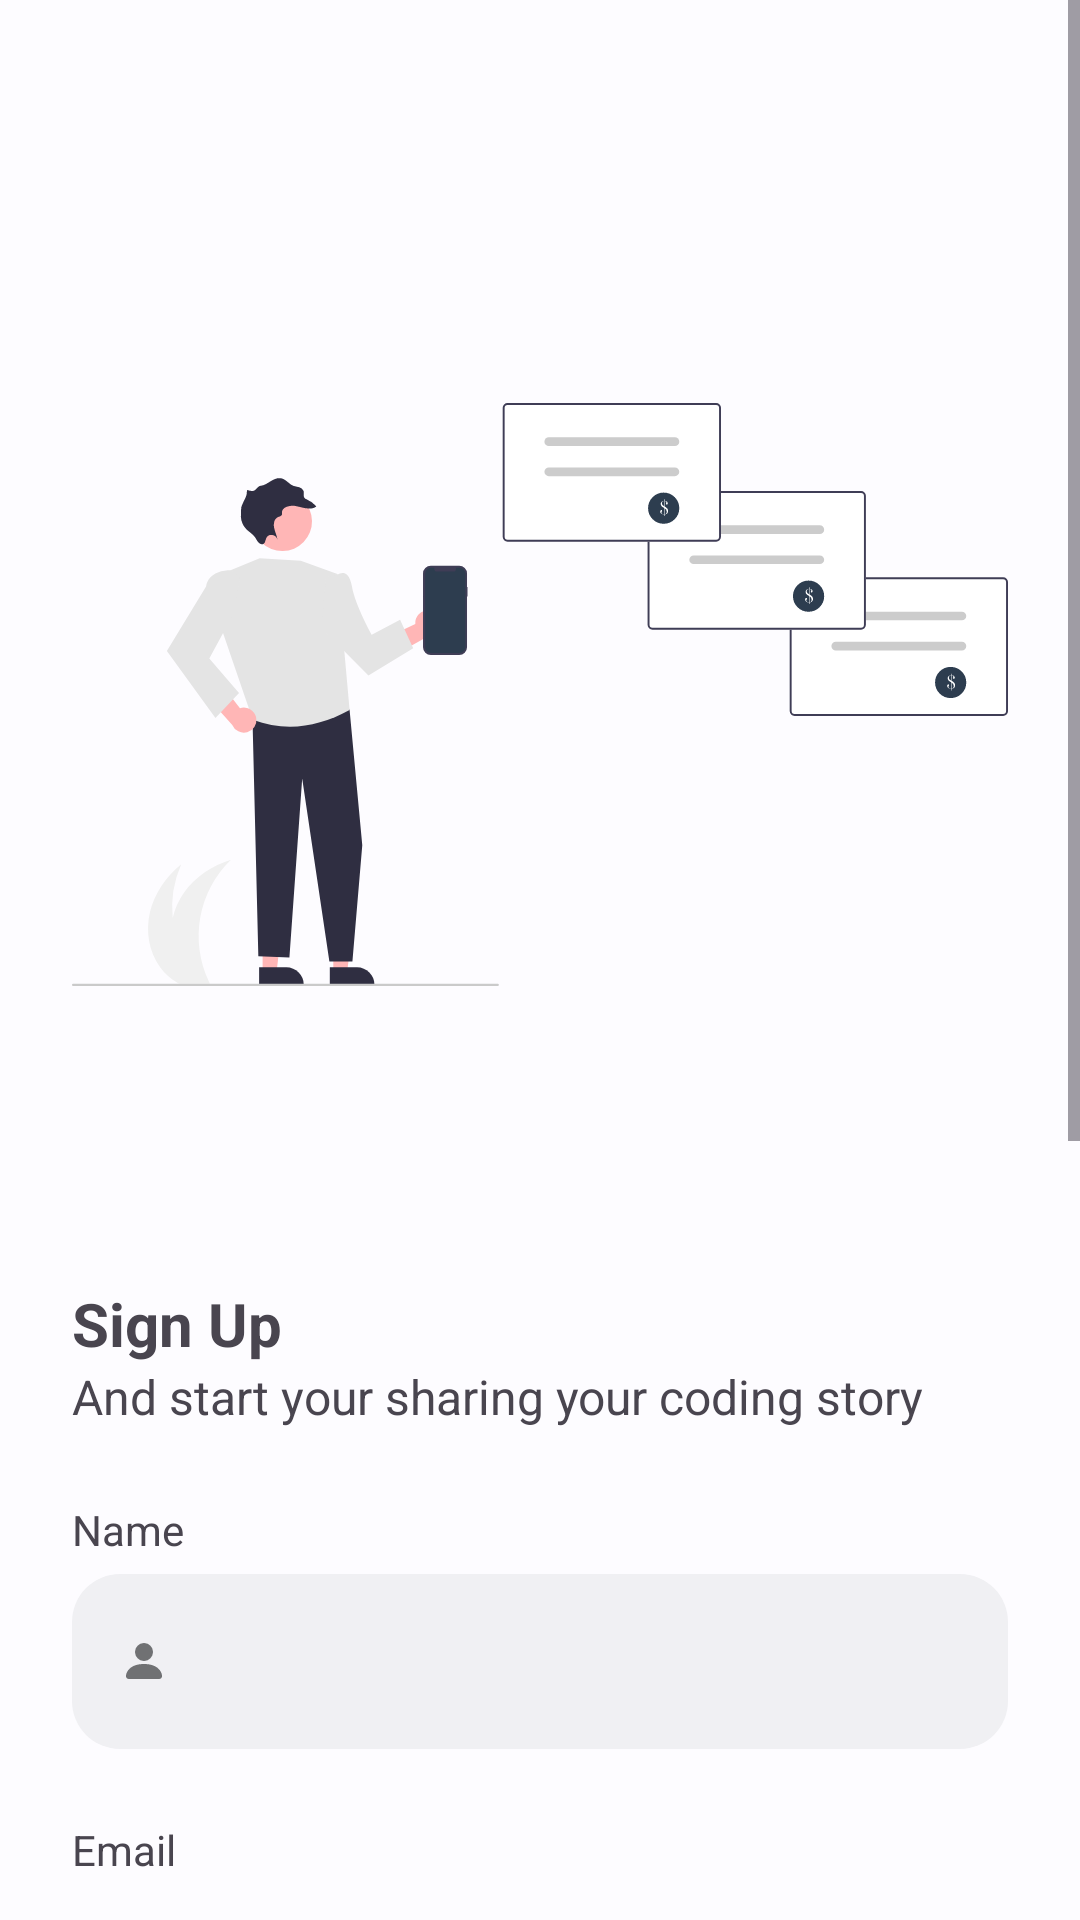

Reconstruct the res/layout file that produces this screen, plus the resources it refers to.
<!-- AndroidManifest.xml: application theme Theme.SnapCoding -->
<!-- res/layout/fragment_register.xml -->
<?xml version="1.0" encoding="utf-8"?>
<ScrollView xmlns:android="http://schemas.android.com/apk/res/android"
    xmlns:app="http://schemas.android.com/apk/res-auto"
    xmlns:tools="http://schemas.android.com/tools"
    android:layout_width="match_parent"
    android:layout_height="match_parent">

    <androidx.constraintlayout.widget.ConstraintLayout
        android:layout_width="match_parent"
        android:layout_height="wrap_content"
        android:paddingBottom="48dp"
        tools:context=".ui.auth.register.RegisterFragment">

        <ImageView
            android:id="@+id/imageView"
            android:layout_width="0dp"
            android:layout_height="0dp"
            android:layout_marginHorizontal="24dp"
            android:contentDescription="@string/login_illustration"
            app:layout_constraintBottom_toTopOf="@+id/gh_end_banner"
            app:layout_constraintEnd_toEndOf="parent"
            app:layout_constraintStart_toStartOf="parent"
            app:layout_constraintTop_toTopOf="@+id/gh_start_banner"
            app:srcCompat="@drawable/ic_registration" />

        <TextView
            android:id="@+id/tv_title"
            android:layout_width="0dp"
            android:layout_height="wrap_content"
            android:layout_marginStart="24dp"
            android:layout_marginTop="16dp"
            android:layout_marginEnd="32dp"
            android:text="@string/sign_up"
            android:textSize="20sp"
            android:textStyle="bold"
            app:layout_constraintEnd_toEndOf="parent"
            app:layout_constraintHorizontal_bias="0.0"
            app:layout_constraintStart_toStartOf="parent"
            app:layout_constraintTop_toTopOf="@+id/gh_end_banner" />

        <TextView
            android:id="@+id/tv_subtitle"
            android:layout_width="0dp"
            android:layout_height="wrap_content"
            android:layout_marginHorizontal="24dp"
            android:text="@string/auth_subtitle"
            android:textSize="16sp"
            app:layout_constraintEnd_toEndOf="parent"
            app:layout_constraintHorizontal_bias="1.0"
            app:layout_constraintStart_toStartOf="parent"
            app:layout_constraintTop_toBottomOf="@+id/tv_title" />

        <TextView
            android:id="@+id/tv_name"
            android:layout_width="wrap_content"
            android:layout_height="wrap_content"
            android:layout_marginStart="24dp"
            android:layout_marginTop="24dp"
            android:text="@string/name"
            app:layout_constraintStart_toStartOf="parent"
            app:layout_constraintTop_toBottomOf="@+id/tv_subtitle" />

        <com.google.android.material.textfield.TextInputLayout
            android:id="@+id/til_name"
            style="@style/SnapCodingTextInputLayout"
            android:layout_width="0dp"
            android:layout_height="wrap_content"
            android:layout_marginHorizontal="24dp"
            app:layout_constraintEnd_toEndOf="parent"
            app:layout_constraintStart_toStartOf="parent"
            app:layout_constraintTop_toBottomOf="@+id/tv_name"
            app:startIconDrawable="@drawable/ic_person_fill">

            <com.google.android.material.textfield.TextInputEditText
                android:id="@+id/et_name"
                style="@style/SnapCodingEditText"
                android:layout_width="match_parent"
                android:layout_height="wrap_content"
                android:ems="10"
                android:inputType="text"
                tools:ignore="SpeakableTextPresentCheck" />

        </com.google.android.material.textfield.TextInputLayout>

        <TextView
            android:id="@+id/tv_email"
            android:layout_width="wrap_content"
            android:layout_height="wrap_content"
            android:layout_marginStart="24dp"
            android:layout_marginTop="24dp"
            android:text="@string/email"
            app:layout_constraintStart_toStartOf="parent"
            app:layout_constraintTop_toBottomOf="@+id/til_name" />

        <com.google.android.material.textfield.TextInputLayout
            android:id="@+id/til_email"
            style="@style/SnapCodingTextInputLayout"
            android:layout_width="0dp"
            android:layout_height="wrap_content"
            android:layout_marginHorizontal="24dp"
            app:layout_constraintEnd_toEndOf="parent"
            app:layout_constraintStart_toStartOf="parent"
            app:layout_constraintTop_toBottomOf="@+id/tv_email"
            app:startIconDrawable="@drawable/ic_envelope_fill">

            <com.wiryadev.snapcoding.ui.components.SnapCodingEmailEditText
                android:id="@+id/et_email"
                style="@style/SnapCodingEditText"
                android:layout_width="match_parent"
                android:layout_height="wrap_content"
                android:ems="10"
                android:inputType="textEmailAddress"
                tools:ignore="SpeakableTextPresentCheck" />

        </com.google.android.material.textfield.TextInputLayout>

        <TextView
            android:id="@+id/tv_password"
            android:layout_width="wrap_content"
            android:layout_height="wrap_content"
            android:layout_marginStart="24dp"
            android:layout_marginTop="16dp"
            android:text="@string/password"
            app:layout_constraintStart_toStartOf="parent"
            app:layout_constraintTop_toBottomOf="@+id/til_email" />

        <com.google.android.material.textfield.TextInputLayout
            android:id="@+id/til_password"
            style="@style/SnapCodingTextInputLayout"
            android:layout_width="0dp"
            android:layout_height="wrap_content"
            android:layout_marginHorizontal="24dp"
            app:layout_constraintEnd_toEndOf="parent"
            app:layout_constraintStart_toStartOf="parent"
            app:layout_constraintTop_toBottomOf="@+id/tv_password"
            app:passwordToggleEnabled="true"
            app:startIconDrawable="@drawable/ic_shield_lock_fill">

            <com.wiryadev.snapcoding.ui.components.SnapCodingPasswordEditText
                android:id="@+id/et_password"
                style="@style/SnapCodingEditText"
                android:layout_width="match_parent"
                android:layout_height="match_parent"
                app:passwordToggleEnabled="true"
                tools:ignore="SpeakableTextPresentCheck" />

        </com.google.android.material.textfield.TextInputLayout>

        <TextView
            android:id="@+id/tv_confirm_password"
            android:layout_width="wrap_content"
            android:layout_height="wrap_content"
            android:layout_marginStart="24dp"
            android:layout_marginTop="16dp"
            android:text="@string/confirm_password"
            app:layout_constraintStart_toStartOf="parent"
            app:layout_constraintTop_toBottomOf="@+id/til_password" />

        <com.google.android.material.textfield.TextInputLayout
            android:id="@+id/til_confirm_password"
            style="@style/SnapCodingTextInputLayout"
            android:layout_width="0dp"
            android:layout_height="wrap_content"
            android:layout_marginHorizontal="24dp"
            app:layout_constraintEnd_toEndOf="parent"
            app:layout_constraintStart_toStartOf="parent"
            app:layout_constraintTop_toBottomOf="@+id/tv_confirm_password"
            app:passwordToggleEnabled="true"
            app:startIconDrawable="@drawable/ic_shield_lock_fill">

            <com.wiryadev.snapcoding.ui.components.SnapCodingConfirmPasswordEditText
                android:id="@+id/et_confirm_password"
                style="@style/SnapCodingEditText"
                android:layout_width="match_parent"
                android:layout_height="match_parent"
                app:passwordToggleEnabled="true"
                tools:ignore="SpeakableTextPresentCheck" />

        </com.google.android.material.textfield.TextInputLayout>

        <com.google.android.material.button.MaterialButton
            android:id="@+id/btn_register"
            android:layout_width="0dp"
            android:layout_height="wrap_content"
            android:layout_marginHorizontal="24dp"
            android:layout_marginTop="32dp"
            android:paddingVertical="12dp"
            android:text="@string/sign_up"
            app:cornerRadius="32dp"
            app:layout_constraintEnd_toEndOf="parent"
            app:layout_constraintStart_toStartOf="parent"
            app:layout_constraintTop_toBottomOf="@+id/til_confirm_password" />

        <com.google.android.material.progressindicator.CircularProgressIndicator
            android:id="@+id/progressBar"
            android:layout_width="wrap_content"
            android:layout_height="wrap_content"
            android:indeterminate="true"
            android:elevation="4dp"
            android:alpha="0"
            app:layout_constraintBottom_toBottomOf="@id/btn_register"
            app:layout_constraintEnd_toEndOf="parent"
            app:layout_constraintStart_toStartOf="parent"
            app:layout_constraintTop_toTopOf="@id/btn_register" />

        <androidx.constraintlayout.widget.Guideline
            android:id="@+id/gh_start_banner"
            android:layout_width="wrap_content"
            android:layout_height="64dp"
            android:orientation="horizontal"
            app:layout_constraintEnd_toEndOf="parent"
            app:layout_constraintGuide_percent="0.05"
            app:layout_constraintStart_toStartOf="parent" />

        <androidx.constraintlayout.widget.Guideline
            android:id="@+id/gh_end_banner"
            android:layout_width="wrap_content"
            android:layout_height="64dp"
            android:orientation="horizontal"
            app:layout_constraintEnd_toEndOf="parent"
            app:layout_constraintGuide_percent="0.4"
            app:layout_constraintStart_toStartOf="parent" />

        <androidx.constraintlayout.widget.Guideline
            android:id="@+id/guidelineVertical"
            android:layout_width="wrap_content"
            android:layout_height="64dp"
            android:orientation="vertical"
            app:layout_constraintEnd_toEndOf="parent"
            app:layout_constraintGuide_percent="0.5"
            app:layout_constraintStart_toStartOf="parent" />

    </androidx.constraintlayout.widget.ConstraintLayout>

</ScrollView>
<!-- resources referenced by this layout -->
<resources>
  <!-- drawable ic_envelope_fill (drawable) -->
  <vector xmlns:android="http://schemas.android.com/apk/res/android"
      android:width="16dp"
      android:height="16dp"
      android:viewportWidth="16"
      android:viewportHeight="16">
      <path
          android:fillColor="@color/navy_dicoding"
          android:pathData="M0.05,3.555A2,2 0,0 1,2 2h12a2,2 0,0 1,1.95 1.555L8,8.414 0.05,3.555ZM0,4.697v7.104l5.803,-3.558L0,4.697ZM6.761,8.83l-6.57,4.027A2,2 0,0 0,2 14h12a2,2 0,0 0,1.808 -1.144l-6.57,-4.027L8,9.586l-1.239,-0.757ZM10.197,8.244L16,11.801L16,4.697l-5.803,3.546Z" />
  </vector>
  <!-- drawable ic_person_fill (drawable) -->
  <vector xmlns:android="http://schemas.android.com/apk/res/android"
      android:width="16dp"
      android:height="16dp"
      android:viewportWidth="16"
      android:viewportHeight="16">
      <path
          android:fillColor="@color/md_theme_light_primary"
          android:pathData="M3,14s-1,0 -1,-1 1,-4 6,-4 6,3 6,4 -1,1 -1,1L3,14zM8,8a3,3 0,1 0,0 -6,3 3,0 0,0 0,6z" />
  </vector>
  <string name="auth_subtitle">And start your sharing your coding story</string>
  <string name="confirm_password">Confirm Password</string>
  <string name="email">Email</string>
  <string name="login_illustration">Login Illustration</string>
  <string name="name">Name</string>
  <string name="password">Password</string>
  <string name="sign_up">Sign Up</string>
  <style name="SnapCodingEditText" parent="Widget.AppCompat.EditText">
          <item name="android:background">@drawable/bg_light_grey_16</item>
      </style>
  <style name="SnapCodingTextInputLayout" parent="Widget.MaterialComponents.TextInputLayout.OutlinedBox">
          <item name="boxStrokeWidth">0dp</item>
          <item name="boxStrokeWidthFocused">0dp</item>
      </style>
  <color name="md_theme_light_primary">#0062A0</color>
  <!-- drawable bg_light_grey_16 (drawable) -->
  <?xml version="1.0" encoding="utf-8"?>
  <shape xmlns:android="http://schemas.android.com/apk/res/android">
  <solid android:color="@color/md_theme_light_inverseOnSurface" />
      <corners android:radius="16dp" />
  </shape>
  <color name="md_theme_light_onPrimary">#FFFFFF</color>
  <color name="md_theme_light_primaryContainer">#CEE5FF</color>
  <color name="md_theme_light_onPrimaryContainer">#001D35</color>
  <color name="md_theme_light_secondary">#526070</color>
  <color name="md_theme_light_onSecondary">#FFFFFF</color>
  <color name="md_theme_light_secondaryContainer">#D6E4F7</color>
  <color name="md_theme_light_onSecondaryContainer">#0E1D2A</color>
  <color name="md_theme_light_tertiary">#695779</color>
  <color name="md_theme_light_onTertiary">#FFFFFF</color>
  <color name="md_theme_light_tertiaryContainer">#F1DAFF</color>
  <color name="md_theme_light_onTertiaryContainer">#241533</color>
  <color name="md_theme_light_error">#BA1B1B</color>
  <color name="md_theme_light_errorContainer">#FFDAD4</color>
  <color name="md_theme_light_onError">#FFFFFF</color>
  <color name="md_theme_light_onErrorContainer">#410001</color>
  <color name="md_theme_light_background">#FDFCFF</color>
  <color name="md_theme_light_onBackground">#1A1C1E</color>
  <color name="md_theme_light_surface">#FDFCFF</color>
  <color name="md_theme_light_onSurface">#1A1C1E</color>
  <color name="md_theme_light_surfaceVariant">#DFE3EB</color>
  <color name="md_theme_light_onSurfaceVariant">#42474E</color>
  <color name="md_theme_light_outline">#73777E</color>
  <color name="md_theme_light_inverseOnSurface">#F0F0F3</color>
  <color name="md_theme_light_inverseSurface">#2F3033</color>
  <color name="md_theme_light_primaryInverse">#97CBFF</color>
</resources>
